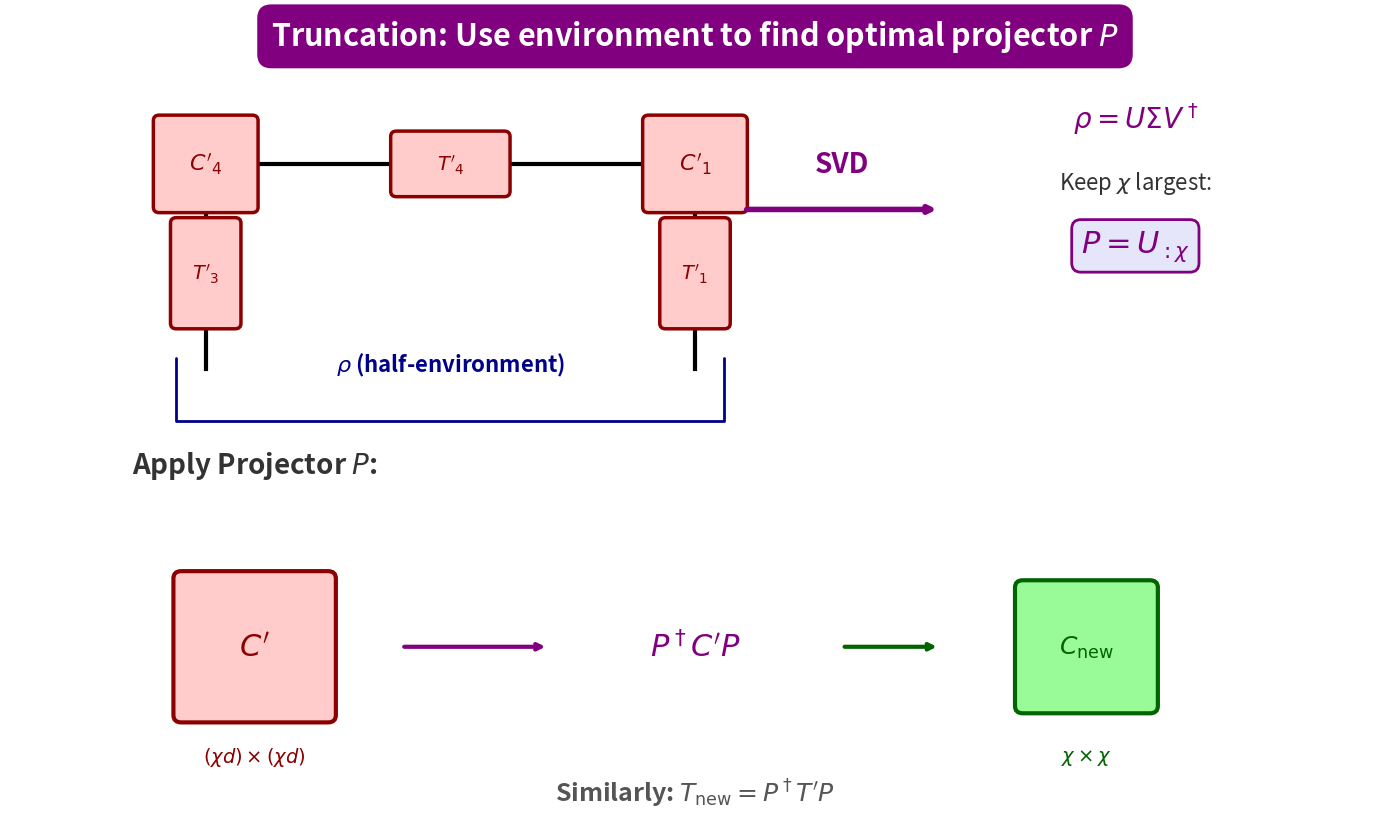

Recreate this plot in Python.
import matplotlib.pyplot as plt
import matplotlib.patches as patches
import numpy as np

# ============================================================
# Figure: CTMRG Truncate Step
# Slide 3.4: Build density matrix from half-environment, SVD, truncate
# ============================================================

fig, ax = plt.subplots(figsize=(14, 8.5))
ax.set_xlim(0, 14)
ax.set_ylim(-0.5, 8.5)
ax.axis('off')

# Colors
corner_color = '#FFCCCB'
corner_edge = 'darkred'
edge_color = '#FFCCCB'
edge_edge_color = 'darkred'
proj_color = '#E6E6FA'
proj_edge = 'purple'

# ============================================================
# TOP: Half-environment forming density matrix
# ============================================================
top_cx, top_cy = 4.5, 6.8

# Draw the half-environment (upper half)
# C4' -- T4' -- C1'
#  |            |
# T3'          T1'
#  |            |
# ------ ρ ------

# C4' (top-left corner)
C_size = 0.95
C4_x, C4_y = top_cx - 2.5, top_cy
C4_rect = patches.FancyBboxPatch(
    (C4_x - C_size/2, C4_y - C_size/2),
    C_size, C_size,
    boxstyle="round,pad=0.06",
    edgecolor=corner_edge,
    facecolor=corner_color,
    linewidth=2.5,
    zorder=2
)
ax.add_patch(C4_rect)
ax.text(C4_x, C4_y, r"$C'_4$", ha='center', va='center',
       fontsize=16, fontweight='bold', color=corner_edge, zorder=3)

# T4' (top edge, horizontal)
T_w, T_h = 1.1, 0.6
T4_x, T4_y = top_cx, top_cy
T4_rect = patches.FancyBboxPatch(
    (T4_x - T_w/2, T4_y - T_h/2),
    T_w, T_h,
    boxstyle="round,pad=0.06",
    edgecolor=edge_edge_color,
    facecolor=edge_color,
    linewidth=2.5,
    zorder=2
)
ax.add_patch(T4_rect)
ax.text(T4_x, T4_y, r"$T'_4$", ha='center', va='center',
       fontsize=14, fontweight='bold', color=edge_edge_color, zorder=3)

# C1' (top-right corner)
C1_x, C1_y = top_cx + 2.5, top_cy
C1_rect = patches.FancyBboxPatch(
    (C1_x - C_size/2, C1_y - C_size/2),
    C_size, C_size,
    boxstyle="round,pad=0.06",
    edgecolor=corner_edge,
    facecolor=corner_color,
    linewidth=2.5,
    zorder=2
)
ax.add_patch(C1_rect)
ax.text(C1_x, C1_y, r"$C'_1$", ha='center', va='center',
       fontsize=16, fontweight='bold', color=corner_edge, zorder=3)

# T3' (left edge, vertical)
T3_x, T3_y = top_cx - 2.5, top_cy - 1.2
T3_rect = patches.FancyBboxPatch(
    (T3_x - T_h/2, T3_y - T_w/2),
    T_h, T_w,
    boxstyle="round,pad=0.06",
    edgecolor=edge_edge_color,
    facecolor=edge_color,
    linewidth=2.5,
    zorder=2
)
ax.add_patch(T3_rect)
ax.text(T3_x, T3_y, r"$T'_3$", ha='center', va='center',
       fontsize=14, fontweight='bold', color=edge_edge_color, zorder=3)

# T1' (right edge, vertical)
T1_x, T1_y = top_cx + 2.5, top_cy - 1.2
T1_rect = patches.FancyBboxPatch(
    (T1_x - T_h/2, T1_y - T_w/2),
    T_h, T_w,
    boxstyle="round,pad=0.06",
    edgecolor=edge_edge_color,
    facecolor=edge_color,
    linewidth=2.5,
    zorder=2
)
ax.add_patch(T1_rect)
ax.text(T1_x, T1_y, r"$T'_1$", ha='center', va='center',
       fontsize=14, fontweight='bold', color=edge_edge_color, zorder=3)

# Bonds
bond_width = 3
ax.plot([C4_x + C_size/2, T4_x - T_w/2], [C4_y, T4_y], 'k-', linewidth=bond_width, zorder=1)
ax.plot([T4_x + T_w/2, C1_x - C_size/2], [T4_y, C1_y], 'k-', linewidth=bond_width, zorder=1)
ax.plot([C4_x, T3_x], [C4_y - C_size/2, T3_y + T_w/2], 'k-', linewidth=bond_width, zorder=1)
ax.plot([C1_x, T1_x], [C1_y - C_size/2, T1_y + T_w/2], 'k-', linewidth=bond_width, zorder=1)

# Open bonds at bottom (forming ρ)
ax.plot([T3_x, T3_x], [T3_y - T_w/2, T3_y - T_w/2 - 0.5], 'k-', linewidth=bond_width, zorder=1)
ax.plot([T1_x, T1_x], [T1_y - T_w/2, T1_y - T_w/2 - 0.5], 'k-', linewidth=bond_width, zorder=1)

# Density matrix label
ax.text(top_cx, top_cy - 2.2, r'$\rho$ (half-environment)',
       ha='center', va='center', fontsize=16, fontweight='bold', color='darkblue')

# Brace for the open bonds
ax.annotate('', xy=(T3_x - 0.3, T3_y - T_w/2 - 0.35), 
           xytext=(T1_x + 0.3, T1_y - T_w/2 - 0.35),
           arrowprops=dict(arrowstyle='-', connectionstyle='bar,fraction=-0.12',
                          color='darkblue', lw=2))

# ============================================================
# ARROW: SVD
# ============================================================
ax.annotate('', xy=(9.5, 6.3), xytext=(7.5, 6.3),
           arrowprops=dict(arrowstyle='->', color='purple', lw=4))
ax.text(8.5, 6.8, 'SVD', ha='center', va='center',
       fontsize=20, fontweight='bold', color='purple')

# ============================================================
# RIGHT: SVD result and projector
# ============================================================
right_cx, right_cy = 11.5, 6.5

ax.text(right_cx, right_cy + 0.8, r'$\rho = U \Sigma V^\dagger$',
       ha='center', va='center', fontsize=20, fontweight='bold', color='purple')

ax.text(right_cx, right_cy + 0.1, r'Keep $\chi$ largest:',
       ha='center', va='center', fontsize=16, color='#333333')

ax.text(right_cx, right_cy - 0.6, r'$P = U_{:\chi}$',
       ha='center', va='center', fontsize=22, fontweight='bold', color='purple',
       bbox=dict(boxstyle='round,pad=0.3', facecolor=proj_color,
                edgecolor=proj_edge, linewidth=2))

# ============================================================
# BOTTOM: Truncation application
# ============================================================
bot_cy = 1.5

# Before truncation (C')
ax.text(2.5, bot_cy + 2.0, 'Apply Projector $P$:', ha='center', va='center',
       fontsize=20, fontweight='bold', color='#333333')

Cp_size = 1.5
Cp_x, Cp_y = 2.5, bot_cy
Cp_rect = patches.FancyBboxPatch(
    (Cp_x - Cp_size/2, Cp_y - Cp_size/2),
    Cp_size, Cp_size,
    boxstyle="round,pad=0.08",
    edgecolor='darkred',
    facecolor='#FFCCCB',
    linewidth=3,
    zorder=2
)
ax.add_patch(Cp_rect)
ax.text(Cp_x, Cp_y, r"$C'$", ha='center', va='center',
       fontsize=22, fontweight='bold', color='darkred', zorder=3)
ax.text(Cp_x, Cp_y - 1.2, r'$(\chi d) \times (\chi d)$',
       ha='center', va='center', fontsize=14, color='darkred')

# Arrow
ax.annotate('', xy=(5.5, bot_cy), xytext=(4.0, bot_cy),
           arrowprops=dict(arrowstyle='->', color='purple', lw=3))

# P† C' P
ax.text(7, bot_cy, r"$P^\dagger C' P$", ha='center', va='center',
       fontsize=22, fontweight='bold', color='purple')

# Arrow
ax.annotate('', xy=(9.5, bot_cy), xytext=(8.5, bot_cy),
           arrowprops=dict(arrowstyle='->', color='darkgreen', lw=3))

# After truncation (C_new)
Cnew_size = 1.3
Cnew_x, Cnew_y = 11, bot_cy
Cnew_rect = patches.FancyBboxPatch(
    (Cnew_x - Cnew_size/2, Cnew_y - Cnew_size/2),
    Cnew_size, Cnew_size,
    boxstyle="round,pad=0.08",
    edgecolor='darkgreen',
    facecolor='#98FB98',
    linewidth=3,
    zorder=2
)
ax.add_patch(Cnew_rect)
ax.text(Cnew_x, Cnew_y, r"$C_{\mathrm{new}}$", ha='center', va='center',
       fontsize=18, fontweight='bold', color='darkgreen', zorder=3)
ax.text(Cnew_x, Cnew_y - 1.2, r'$\chi \times \chi$',
       ha='center', va='center', fontsize=14, color='darkgreen')

# Similarly for T
ax.text(7, bot_cy - 1.6, r"Similarly: $T_{\mathrm{new}} = P^\dagger T' P$",
       ha='center', va='center', fontsize=18, fontweight='bold', color='#555555')

# ============================================================
# Top title
# ============================================================
ax.text(7, 8.2,
       r"Truncation: Use environment to find optimal projector $P$",
       ha='center', va='center', fontsize=22, fontweight='bold',
       color='white',
       bbox=dict(boxstyle='round,pad=0.4', facecolor='purple',
                edgecolor='purple', linewidth=2.5))

# ============================================================
# Save figure
# ============================================================
plt.tight_layout()
plt.savefig('fig_ctmrg_truncate.pdf', format='pdf', bbox_inches='tight', dpi=300)
plt.savefig('fig_ctmrg_truncate.png', format='png', bbox_inches='tight', dpi=300)
print("Saved: figures/fig_ctmrg_truncate.pdf")
print("Saved: figures/fig_ctmrg_truncate.png")
plt.close()
